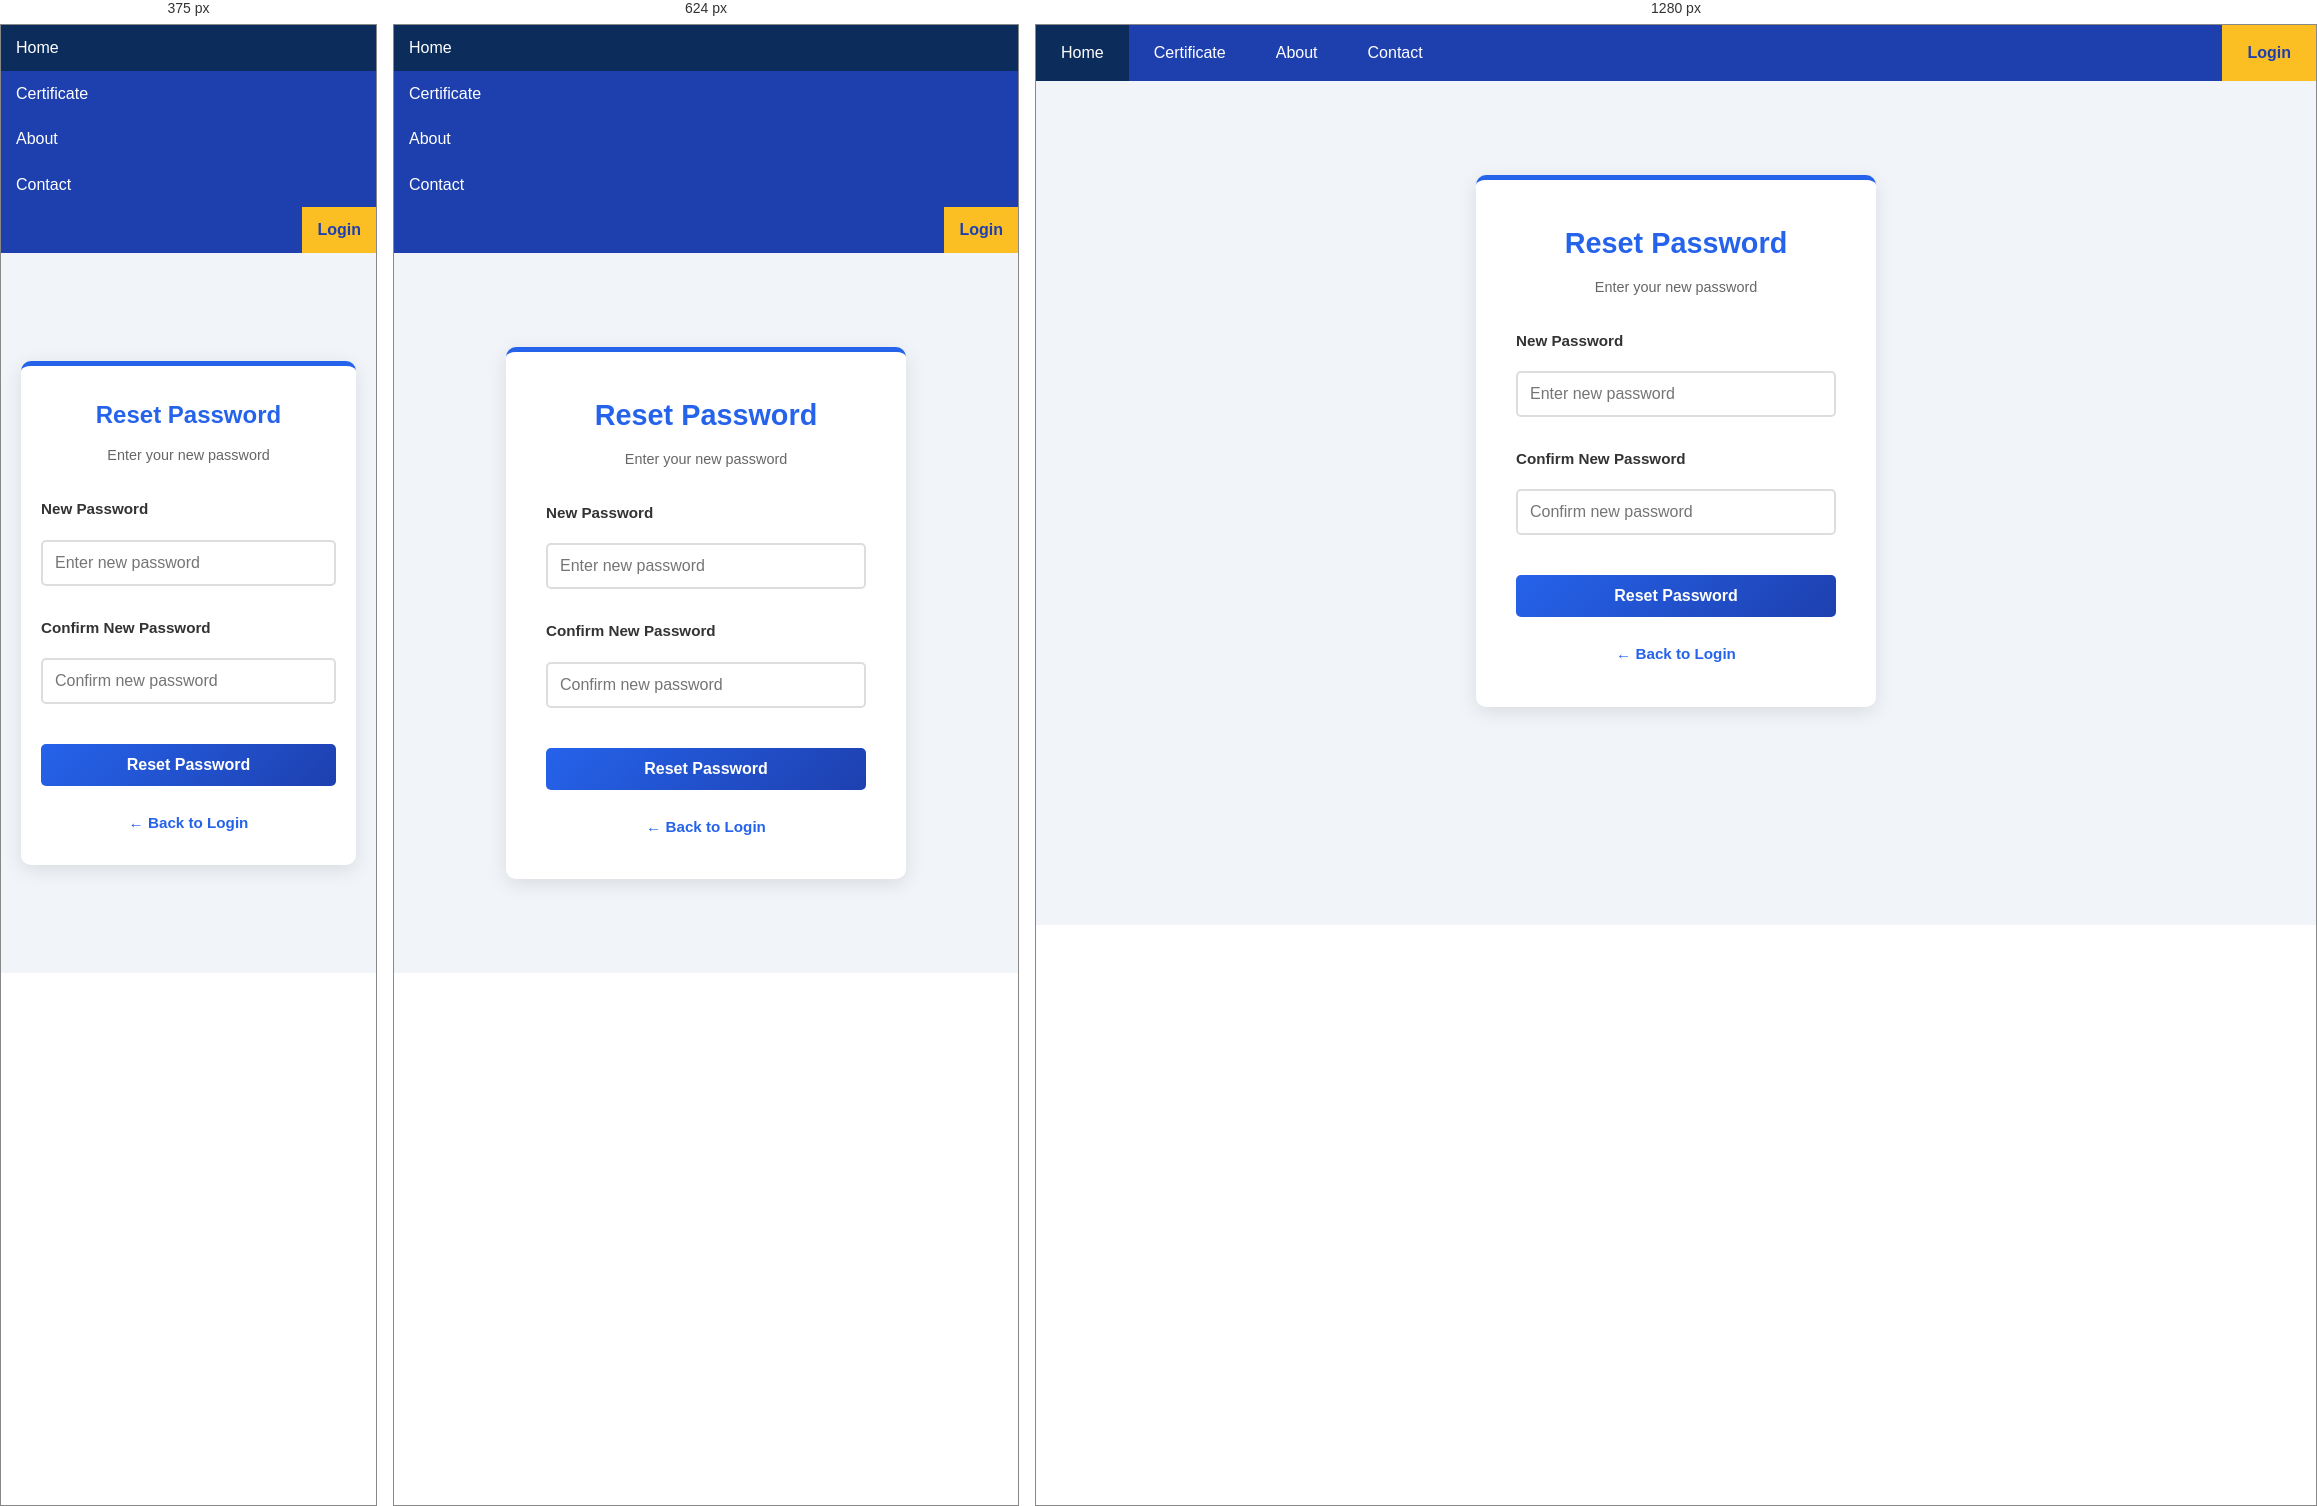
Rendered at 375 px, 624 px and 1280 px, left to right.

<!-- file: reset-password.html -->
<!DOCTYPE html>
<html lang="en">
<head>
    <meta charset="UTF-8">
    <meta name="viewport" content="width=device-width, initial-scale=1.0">
    <title>Reset Password - Bihar Skill Intern</title>
    <link rel="stylesheet" href="style.css">
    <style>
        .reset-container {
            display: flex;
            justify-content: center;
            align-items: center;
            min-height: 80vh;
            padding: 20px;
        }

        .reset-box {
            width: 100%;
            max-width: 400px;
            background: white;
            padding: 40px;
            border-radius: 10px;
            box-shadow: 0 5px 20px rgba(0,0,0,0.1);
            border-top: 5px solid #2563eb;
        }

        .reset-box h2 {
            color: #2563eb;
            text-align: center;
            margin-bottom: 10px;
            font-size: 1.8em;
        }

        .reset-box .subtitle {
            text-align: center;
            color: #666;
            margin-bottom: 30px;
            font-size: 0.9em;
        }

        .form-group {
            margin-bottom: 20px;
        }

        .form-group label {
            display: block;
            margin-bottom: 8px;
            color: #333;
            font-weight: bold;
            font-size: 0.95em;
        }

        .form-group input {
            width: 100%;
            padding: 12px;
            border: 2px solid #ddd;
            border-radius: 5px;
            font-size: 1em;
            transition: border-color 0.3s;
        }

        .form-group input:focus {
            outline: none;
            border-color: #2563eb;
            box-shadow: 0 0 8px rgba(37, 99, 235, 0.2);
        }

        .reset-box button {
            width: 100%;
            padding: 12px;
            background: linear-gradient(135deg, #2563eb 0%, #1e40af 100%);
            color: white;
            border: none;
            border-radius: 5px;
            font-size: 1em;
            font-weight: bold;
            cursor: pointer;
            transition: transform 0.3s, box-shadow 0.3s;
            margin-top: 10px;
        }

        .reset-box button:hover {
            transform: translateY(-2px);
            box-shadow: 0 5px 15px rgba(37, 99, 235, 0.4);
        }

        .back-link {
            text-align: center;
            margin-top: 25px;
            color: #666;
            font-size: 0.95em;
        }

        .back-link a {
            color: #2563eb;
            text-decoration: none;
            font-weight: bold;
        }

        .back-link a:hover {
            text-decoration: underline;
        }

        .error-message {
            background: #fee;
            color: #c33;
            padding: 10px;
            border-radius: 5px;
            margin-bottom: 20px;
            text-align: center;
            display: none;
        }

        .success-message {
            background: #efe;
            color: #3c3;
            padding: 10px;
            border-radius: 5px;
            margin-bottom: 20px;
            text-align: center;
            display: none;
        }

        @media (max-width: 480px) {
            .reset-box {
                padding: 30px 20px;
            }

            .reset-box h2 {
                font-size: 1.5em;
            }
        }
    </style>
</head>
<body>
    <nav>
        <ul>
            <li><a href="index.html">Home</a></li>
            <li><a href="POSK.html">Certificate</a></li>
            <li><a href="index.html#about">About</a></li>
            <li><a href="index.html#contact">Contact</a></li>
            <li style="margin-left: auto;"><a href="login.html" class="nav-login">Login</a></li>
        </ul>
    </nav>

    <div class="reset-container">
        <div class="reset-box">
            <h2>Reset Password</h2>
            <p class="subtitle">Enter your new password</p>

            <div class="error-message" id="errorMessage"></div>
            <div class="success-message" id="successMessage"></div>

            <form id="resetForm" onsubmit="handleResetPassword(event)">
                <div class="form-group">
                    <label for="newPassword">New Password</label>
                    <input type="password" id="newPassword" name="newPassword" placeholder="Enter new password" required minlength="6">
                </div>

                <div class="form-group">
                    <label for="confirmPassword">Confirm New Password</label>
                    <input type="password" id="confirmPassword" name="confirmPassword" placeholder="Confirm new password" required minlength="6">
                </div>

                <button type="submit">Reset Password</button>
            </form>

            <div class="back-link">
                <a href="login.html">← Back to Login</a>
            </div>
        </div>
    </div>

    <script src="api-config.js"></script>
    <script>
        window.addEventListener('DOMContentLoaded', () => {
            const backLink = document.querySelector('.back-link a');
            if (backLink) {
                backLink.textContent = 'Back to Login';
            }
        });

        function getTokenFromUrl() {
            const urlParams = new URLSearchParams(window.location.search);
            return urlParams.get('token');
        }

        async function handleResetPassword(event) {
            event.preventDefault();
            
            const newPassword = document.getElementById('newPassword').value;
            const confirmPassword = document.getElementById('confirmPassword').value;
            const token = getTokenFromUrl();
            const errorMessage = document.getElementById('errorMessage');
            const successMessage = document.getElementById('successMessage');
            const submitButton = event.target.querySelector('button');

            // Reset messages
            errorMessage.style.display = 'none';
            successMessage.style.display = 'none';

            // Basic validation
            if (!newPassword || !confirmPassword) {
                errorMessage.textContent = 'Please fill in all fields';
                errorMessage.style.display = 'block';
                return;
            }

            if (newPassword !== confirmPassword) {
                errorMessage.textContent = 'Passwords do not match';
                errorMessage.style.display = 'block';
                return;
            }

            if (newPassword.length < 6) {
                errorMessage.textContent = 'Password must be at least 6 characters';
                errorMessage.style.display = 'block';
                return;
            }

            if (!token) {
                errorMessage.textContent = 'Invalid reset link';
                errorMessage.style.display = 'block';
                return;
            }

            // Disable button
            submitButton.disabled = true;
            submitButton.textContent = 'Resetting...';

            try {
                const response = await fetch(`${API_BASE_URL}/auth/reset-password`, {
                    method: 'POST',
                    headers: {
                        'Content-Type': 'application/json'
                    },
                    body: JSON.stringify({ token, newPassword })
                });

                const data = await response.json();

                if (data.success) {
                    successMessage.textContent = data.message + ' Redirecting to login...';
                    successMessage.style.display = 'block';
                    
                    // Redirect after 2 seconds
                    setTimeout(() => {
                        window.location.href = 'login.html';
                    }, 2000);
                } else {
                    errorMessage.textContent = data.message;
                    errorMessage.style.display = 'block';
                }
            } catch (error) {
                errorMessage.textContent = 'Network error. Please try again.';
                errorMessage.style.display = 'block';
            } finally {
                // Re-enable button
                submitButton.disabled = false;
                submitButton.textContent = 'Reset Password';
            }
        }

        // Check if token exists on page load
        window.addEventListener('load', () => {
            const token = getTokenFromUrl();
            if (!token) {
                document.getElementById('errorMessage').textContent = 'Invalid reset link. Please request a new password reset.';
                document.getElementById('errorMessage').style.display = 'block';
                document.getElementById('resetForm').style.display = 'none';
            }
        });
    </script>
</body>
</html>


/* @media block from style.css */
@media (max-width: 768px) {
    .header-container h1 {
        font-size: 1.8em;
    }
    
    nav ul {
        flex-direction: column;
    }
    
    nav ul li a {
        padding: 10px 15px;
    }
    
    .hero h2 {
        font-size: 1.5em;
    }
    
    .about-content {
        grid-template-columns: 1fr;
    }
}